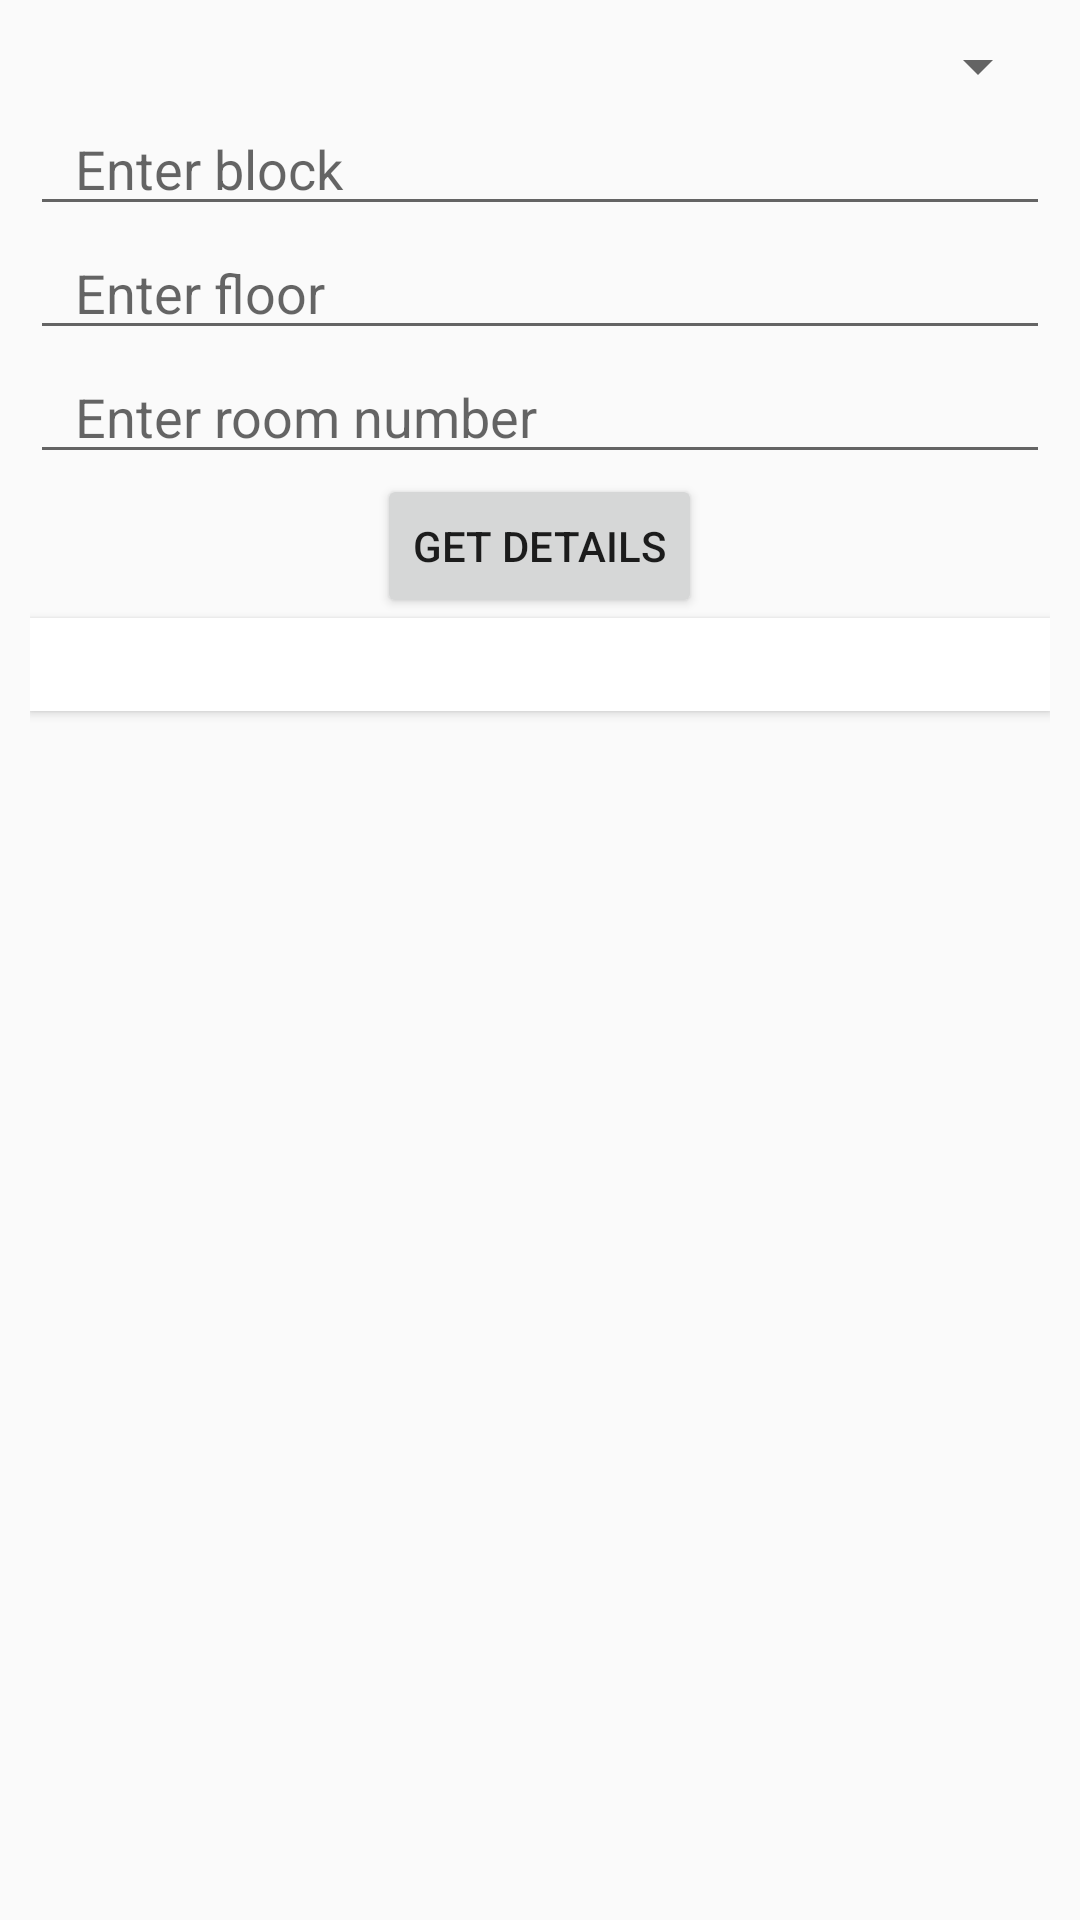

This screen was rendered from an Android layout file. Write that file and the resources it references.
<!-- AndroidManifest.xml: application theme AppTheme -->
<!-- res/layout/ipsettings.xml -->
<?xml version="1.0" encoding="utf-8"?>

<LinearLayout xmlns:android="http://schemas.android.com/apk/res/android"
    android:layout_width="match_parent"
    android:layout_height="match_parent"
    android:orientation="vertical"
    android:padding="10dp">

    <Spinner
        android:id="@+id/SHostel"
        android:layout_width="match_parent"
        android:layout_height="wrap_content"
        android:layout_gravity="center_horizontal" />

    <EditText
        android:id="@+id/etBlock"
        android:layout_width="match_parent"
        android:layout_height="wrap_content"
        android:hint="Enter block"
        android:maxLength="2"
        android:paddingLeft="15dp"
        android:paddingRight="15dp" />

    <EditText
        android:id="@+id/etFloor"
        android:layout_width="match_parent"
        android:layout_height="wrap_content"
        android:hint="Enter floor"
        android:inputType="number"
        android:maxLength="1"
        android:paddingLeft="15dp"
        android:paddingRight="15dp" />

    <EditText
        android:id="@+id/etRoom"
        android:layout_width="match_parent"
        android:layout_height="wrap_content"
        android:hint="Enter room number"
        android:inputType="number"
        android:maxLength="3"
        android:paddingLeft="15dp"
        android:paddingRight="15dp" />

    <Button
        android:id="@+id/bIPSubmit"
        android:layout_width="wrap_content"
        android:layout_height="wrap_content"
        android:layout_gravity="center"
        android:text="Get Details" />

    <android.support.v7.widget.CardView xmlns:card_view="http://schemas.android.com/apk/res-auto"
        android:layout_width="match_parent"
        android:layout_height="wrap_content"
        android:layout_gravity="center"
        card_view:cardCornerRadius="0dp">

        <LinearLayout
            android:layout_width="match_parent"
            android:layout_height="wrap_content"
            android:orientation="vertical"
            android:padding="6dp">

            <TextView
                android:id="@+id/tvIPMessage"
                android:layout_width="match_parent"
                android:layout_height="wrap_content" />

            <TextView
                android:id="@+id/tvIPAddress"
                android:layout_width="match_parent"
                android:layout_height="wrap_content"
                android:visibility="gone" />

            <TextView
                android:id="@+id/tvSubnet"
                android:layout_width="match_parent"
                android:layout_height="wrap_content"
                android:visibility="gone" />

            <TextView
                android:id="@+id/tvGateway"
                android:layout_width="match_parent"
                android:layout_height="wrap_content"
                android:visibility="gone" />

            <TextView
                android:id="@+id/tvDNS"
                android:layout_width="match_parent"
                android:layout_height="wrap_content"
                android:visibility="gone" />
        </LinearLayout>

    </android.support.v7.widget.CardView>
</LinearLayout>
<!-- resources referenced by this layout -->
<resources>
  <style name="AppTheme" parent="AppBaseTheme">
          
  
      </style>
  <style name="AppBaseTheme" parent="android:Theme.DeviceDefault.Light.DarkActionBar">
          
  
      </style>
</resources>
